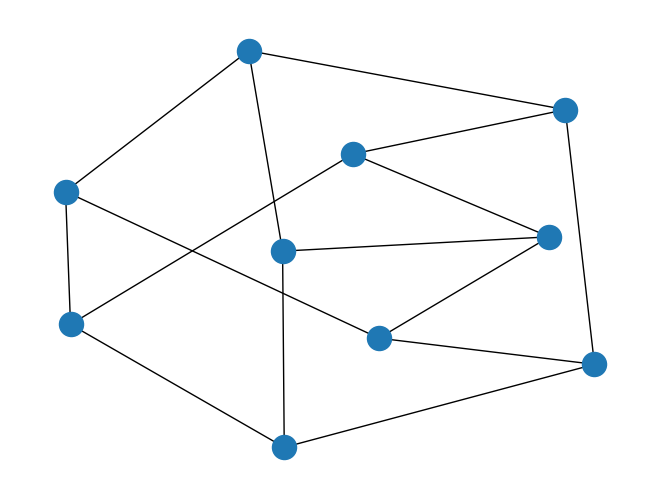
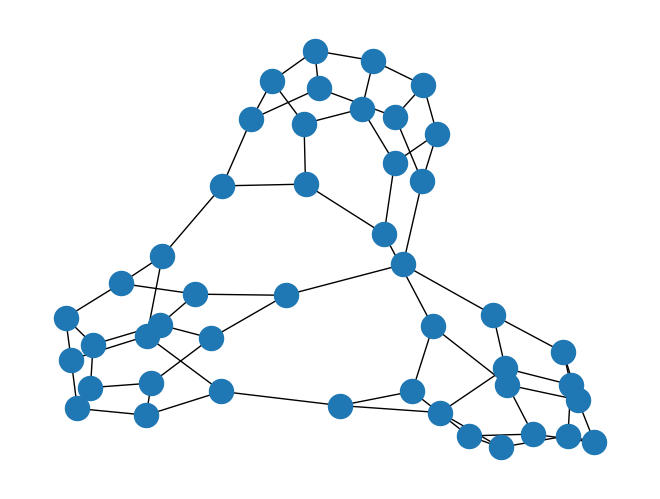
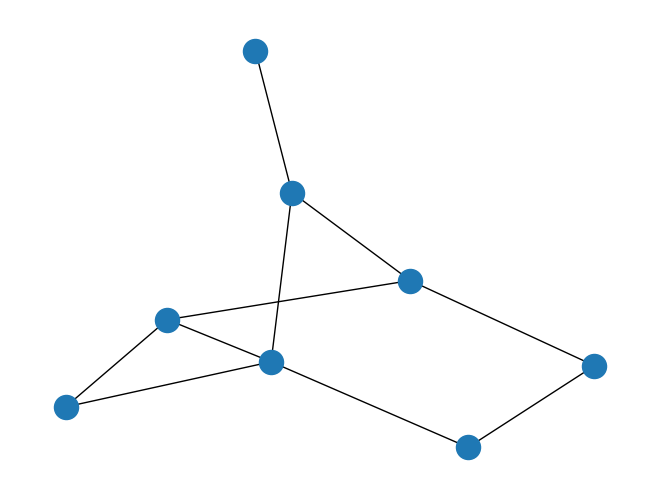
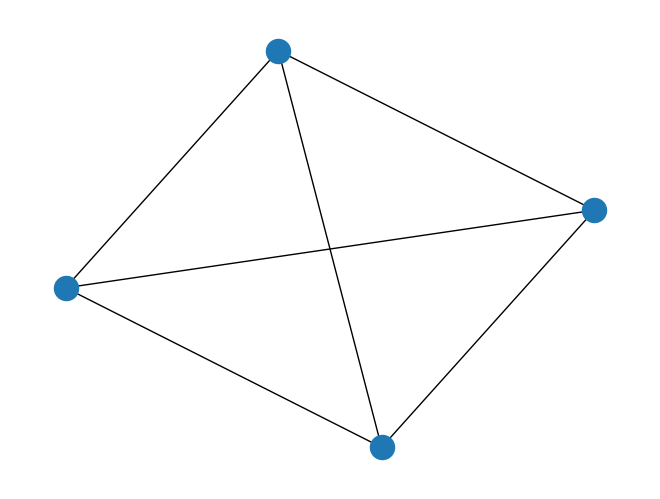

The matplotlib source for these figures, in order:

# https://networkx.github.io/documentation/networkx-1.9.1/reference/algorithms.operators.html

import networkx as nx
import matplotlib.pyplot as plt
import numpy

numpy.random.seed(121)

petersen= nx.petersen_graph()
tutte= nx.tutte_graph()
maze = nx.sedgewick_maze_graph()
tet= nx.tetrahedral_graph()


nx.draw( petersen )
plt.show( )
nx.draw( tutte )
plt.show( )
nx.draw( maze )
plt.show( )
nx.draw( tet )
plt.show( )
